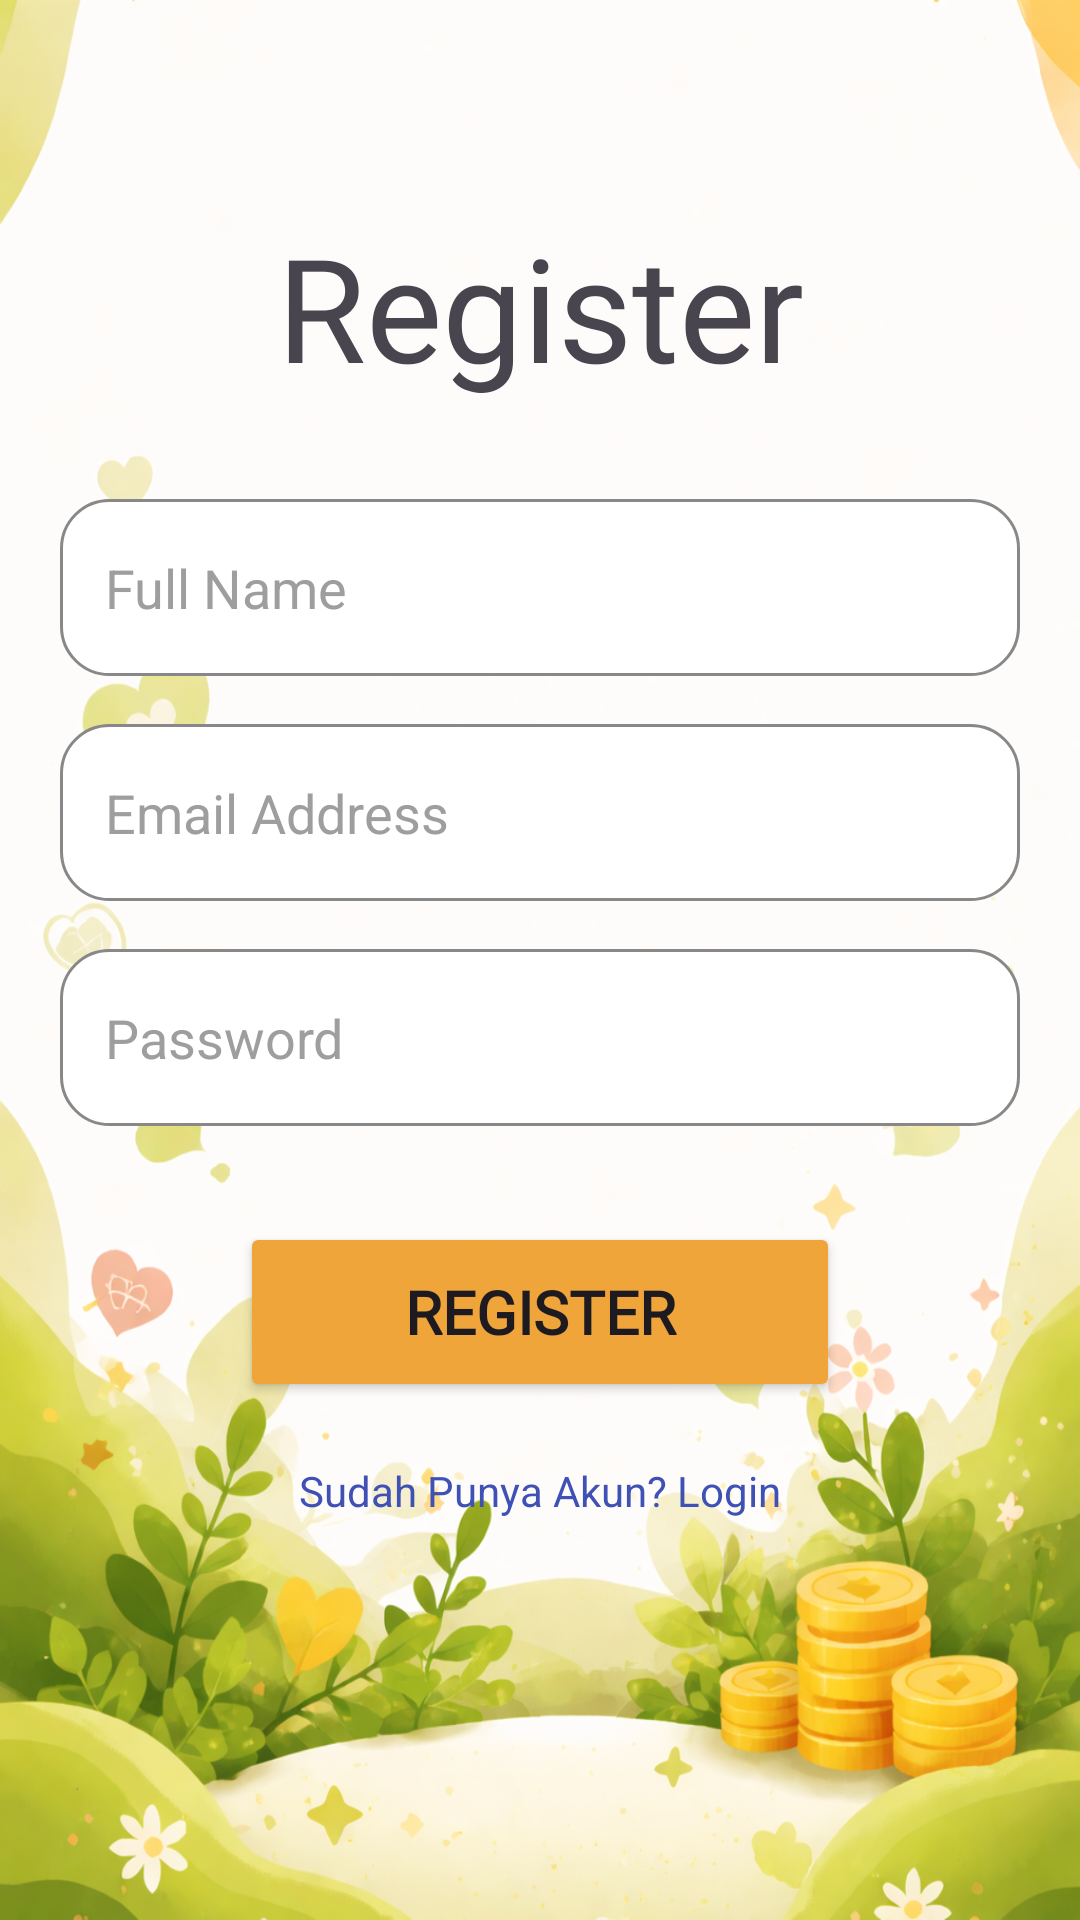

The Android layout XML behind this screen, and the referenced resources:
<!-- AndroidManifest.xml: application theme Theme.DonShare -->
<!-- res/layout/activity_sign_up.xml -->
<?xml version="1.0" encoding="utf-8"?>
<androidx.constraintlayout.widget.ConstraintLayout xmlns:android="http://schemas.android.com/apk/res/android"
    xmlns:app="http://schemas.android.com/apk/res-auto"
    xmlns:tools="http://schemas.android.com/tools"
    android:id="@+id/main"
    android:layout_width="match_parent"
    android:layout_height="match_parent"
    android:background="@drawable/background"
    tools:context=".SignUpActivity">

    
    <TextView
        android:id="@+id/textView3"
        android:layout_width="wrap_content"
        android:layout_height="wrap_content"
        android:layout_marginTop="70dp"
        android:fontFamily="@font/angkor"
        android:text="Register"
        android:textSize="48sp"
        app:layout_constraintEnd_toEndOf="parent"
        app:layout_constraintStart_toStartOf="parent"
        app:layout_constraintTop_toTopOf="parent" />

    
    <EditText
        android:id="@+id/editName"
        android:layout_width="320dp"
        android:layout_height="59dp"
        android:layout_marginTop="32dp"
        android:background="@drawable/bg_kotak"
        android:ems="10"
        android:fontFamily="sans-serif"
        android:hint="Full Name"
        android:inputType="textPersonName"
        android:paddingLeft="15dp"
        android:textColor="@color/gray"
        android:textColorHint="#9E9E9E"
        app:layout_constraintEnd_toEndOf="parent"
        app:layout_constraintStart_toStartOf="parent"
        app:layout_constraintTop_toBottomOf="@+id/textView3" />

    
    <EditText
        android:id="@+id/editEmail"
        android:layout_width="320dp"
        android:layout_height="59dp"
        android:layout_marginTop="16dp"
        android:background="@drawable/bg_kotak"
        android:ems="10"
        android:fontFamily="sans-serif"
        android:hint="Email Address"
        android:inputType="textEmailAddress"
        android:paddingLeft="15dp"
        android:textColor="@color/gray"
        android:textColorHint="#9E9E9E"
        app:layout_constraintEnd_toEndOf="parent"
        app:layout_constraintStart_toStartOf="parent"
        app:layout_constraintTop_toBottomOf="@+id/editName" />

    
    <EditText
        android:id="@+id/editPassword"
        android:layout_width="320dp"
        android:layout_height="59dp"
        android:layout_marginTop="16dp"
        android:background="@drawable/bg_kotak"
        android:ems="10"
        android:fontFamily="sans-serif"
        android:hint="Password"
        android:inputType="textPassword"
        android:paddingLeft="15dp"
        android:textColor="@color/gray"
        android:textColorHint="#9E9E9E"
        app:layout_constraintEnd_toEndOf="parent"
        app:layout_constraintStart_toStartOf="parent"
        app:layout_constraintTop_toBottomOf="@+id/editEmail" />

    
    <Button
        android:id="@+id/btnRegister"
        android:layout_width="200dp"
        android:layout_height="60dp"
        android:layout_marginTop="32dp"
        android:backgroundTint="@color/gold"
        android:fontFamily="@font/angkor"
        android:text="REGISTER"
        android:textSize="20sp"
        android:textStyle="bold"
        app:cornerRadius="12dp"
        app:layout_constraintEnd_toEndOf="parent"
        app:layout_constraintStart_toStartOf="parent"
        app:layout_constraintTop_toBottomOf="@+id/editPassword" />

    
    <TextView
        android:id="@+id/txtBackToLogin"
        android:layout_width="wrap_content"
        android:layout_height="wrap_content"
        android:layout_marginTop="20dp"
        android:fontFamily="sans-serif"
        android:text="Sudah Punya Akun? Login"
        android:textColor="#3F51B5"
        android:textSize="14sp"
        app:layout_constraintEnd_toEndOf="parent"
        app:layout_constraintStart_toStartOf="parent"
        app:layout_constraintTop_toBottomOf="@+id/btnRegister" />

</androidx.constraintlayout.widget.ConstraintLayout>
<!-- resources referenced by this layout -->
<resources>
  <color name="gold">#F0A53B</color>
  <color name="gray">#FF888888</color>
  <!-- drawable background: png bitmap (drawable, 645511 bytes) -->
  <!-- drawable bg_kotak (drawable) -->
  <?xml version="1.0" encoding="utf-8"?>
  <shape xmlns:android="http://schemas.android.com/apk/res/android">
      
      <solid android:color="@android:color/white" />
  
      
      <stroke
          android:width="1dp"
          android:color="@color/gray" />
  
      
      <corners android:radius="16dp" />
  </shape>
  <style name="Theme.DonShare" parent="Base.Theme.DonShare" />
  <style name="Base.Theme.DonShare" parent="Theme.Material3.DayNight.NoActionBar">
          
          
      </style>
</resources>
